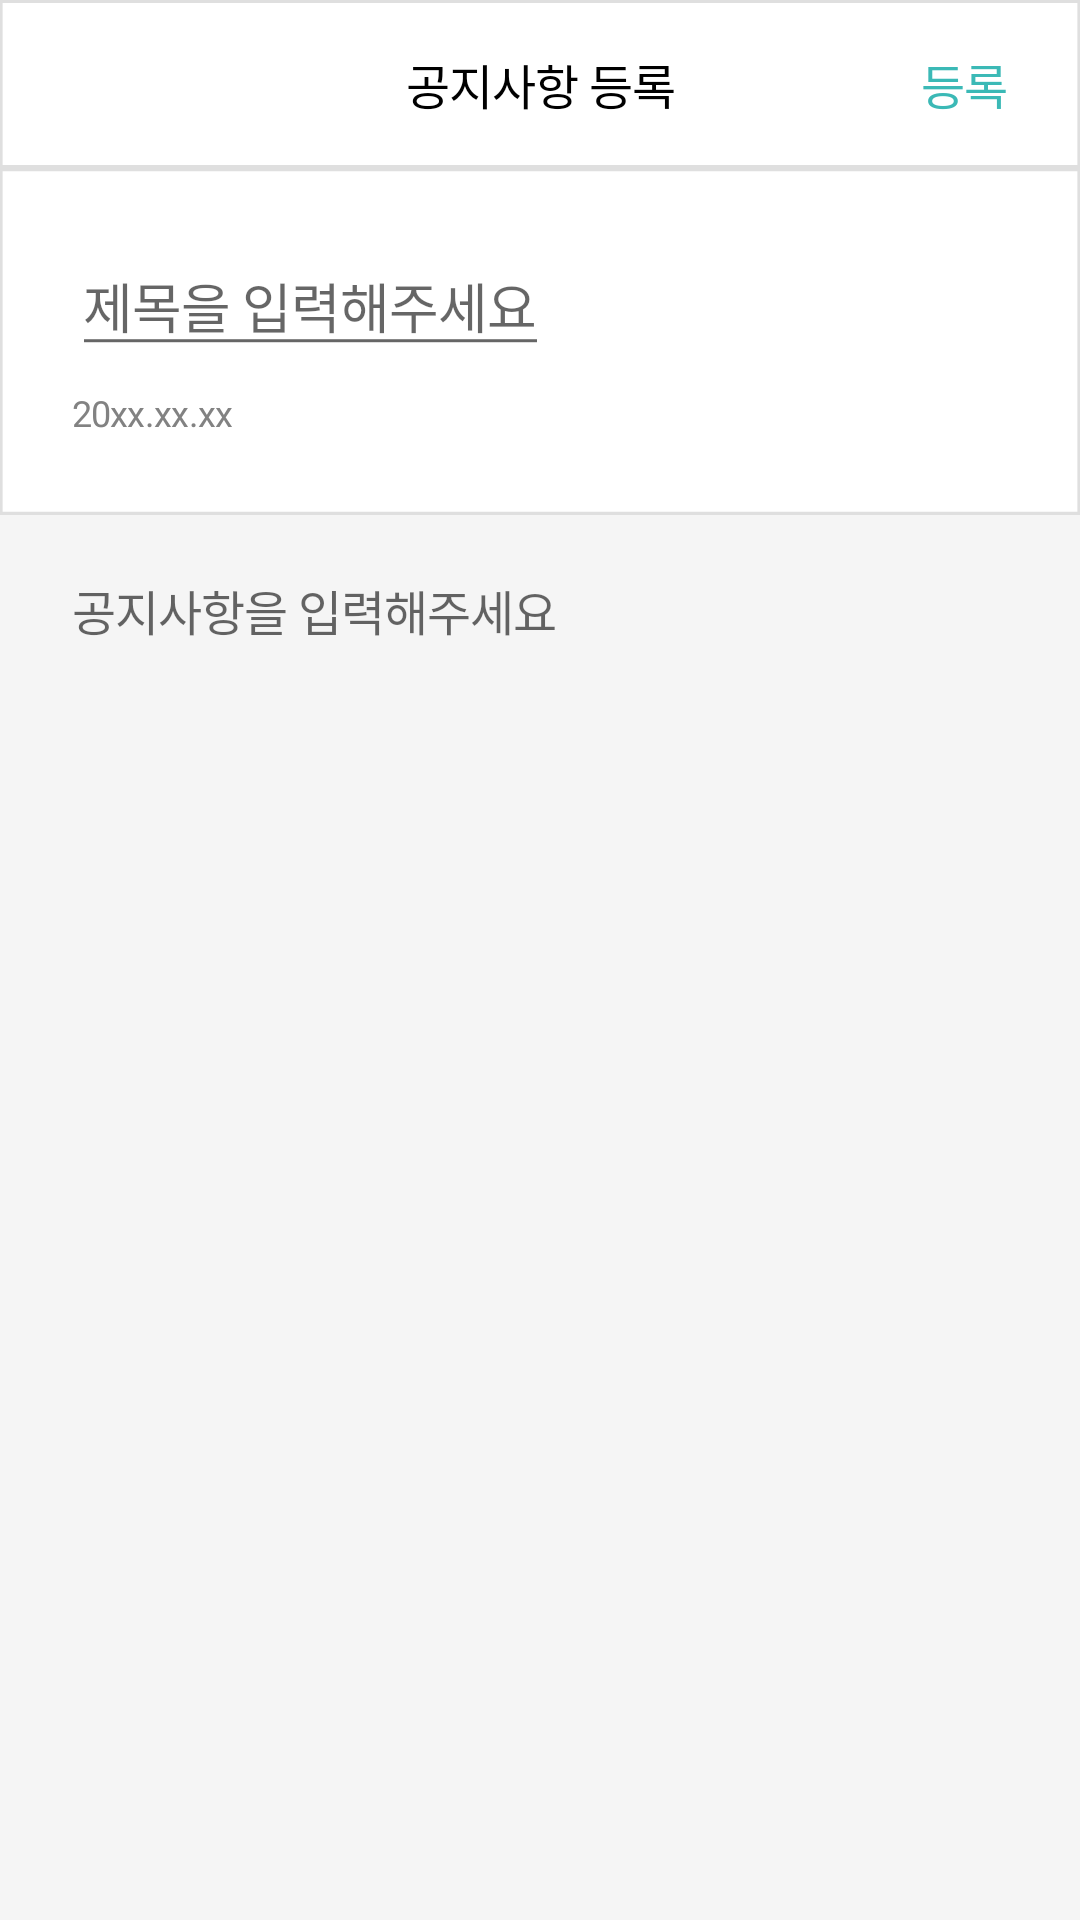

Android layout source for this screen:
<!-- AndroidManifest.xml: application theme Theme.HELPTManager -->
<!-- res/layout/fragment_notice_create.xml -->
<?xml version="1.0" encoding="utf-8"?>
<FrameLayout xmlns:android="http://schemas.android.com/apk/res/android"
    xmlns:tools="http://schemas.android.com/tools"
    android:layout_width="match_parent"
    android:layout_height="match_parent"
    xmlns:app="http://schemas.android.com/apk/res-auto"
    tools:context=".notice.NoticeCreateFragment">
    <androidx.drawerlayout.widget.DrawerLayout
        android:id="@+id/noticeCreateDrawerLayout"
        android:layout_width="match_parent"
        android:layout_height="match_parent">
        <androidx.constraintlayout.widget.ConstraintLayout
            android:layout_width="0dp"
            android:layout_height="0dp"
            android:background="@color/gray_bg"
            tools:context=".notice.NoticeCreateFragment">
            <include
                android:id="@+id/noticeCreateToolbar"
                layout="@layout/toolbar_notice_create"
                app:layout_constraintEnd_toEndOf="parent"
                app:layout_constraintStart_toStartOf="parent"
                app:layout_constraintTop_toTopOf="parent" />

            <androidx.constraintlayout.widget.ConstraintLayout
                android:id="@+id/noticeCreateTitleCL"
                android:layout_width="match_parent"
                android:layout_height="wrap_content"
                android:background="@drawable/notice_create_title_bg"
                app:layout_constraintEnd_toEndOf="parent"
                app:layout_constraintStart_toStartOf="parent"
                app:layout_constraintTop_toBottomOf="@id/noticeCreateToolbar">

                <LinearLayout
                    android:id="@+id/noticeCreateTitleLL"
                    android:layout_width="match_parent"
                    android:layout_height="wrap_content"
                    android:layout_marginStart="24dp"
                    android:layout_marginTop="24dp"
                    android:layout_marginEnd="24dp"
                    android:orientation="horizontal"
                    app:layout_constraintEnd_toEndOf="parent"
                    app:layout_constraintStart_toStartOf="parent"
                    app:layout_constraintTop_toTopOf="parent">

                    <EditText
                        android:id="@+id/noticeCreateTitleET"
                        android:layout_width="wrap_content"
                        android:layout_height="wrap_content"
                        android:hint="@string/stringNoticeCreateTitleTV"
                        android:textAppearance="@style/styleNoticeCreateTitleTV"
                        android:inputType="text"
                        android:lineSpacingExtra="3sp"
                        android:translationY="-1.26sp"
                        android:gravity="top"
                        app:layout_constraintStart_toStartOf="parent"
                        app:layout_constraintTop_toTopOf="parent" />
                </LinearLayout>


                <TextView
                    android:id="@+id/noticeCreateDateTV"
                    android:layout_width="wrap_content"
                    android:layout_height="wrap_content"
                    android:layout_marginStart="24dp"
                    android:layout_marginTop="8dp"
                    android:layout_marginBottom="24dp"
                    android:text="@string/stringNoticeCreateDateTV"
                    android:textAppearance="@style/styleNoticeCreateDateTV"
                    android:gravity="top"
                    android:lineSpacingExtra="4sp"
                    android:translationY="-1.84sp"
                    app:layout_constraintBottom_toBottomOf="parent"
                    app:layout_constraintStart_toStartOf="parent"
                    app:layout_constraintTop_toBottomOf="@id/noticeCreateTitleLL" />
            </androidx.constraintlayout.widget.ConstraintLayout>

            <androidx.constraintlayout.widget.ConstraintLayout
                android:id="@+id/noticeCreateContentCL"
                android:layout_width="match_parent"
                android:layout_height="0dp"
                app:layout_constraintEnd_toEndOf="parent"
                app:layout_constraintStart_toStartOf="parent"
                app:layout_constraintTop_toBottomOf="@id/noticeCreateTitleCL" >

                <LinearLayout
                    android:layout_width="match_parent"
                    android:layout_height="wrap_content"
                    android:layout_marginStart="24dp"
                    android:layout_marginTop="20dp"
                    android:layout_marginEnd="24dp"
                    android:layout_marginBottom="20dp"
                    android:orientation="horizontal"
                    app:layout_constraintBottom_toBottomOf="parent"
                    app:layout_constraintEnd_toEndOf="parent"
                    app:layout_constraintStart_toStartOf="parent"
                    app:layout_constraintTop_toTopOf="parent">
                    <EditText
                        android:id="@+id/noticeCreateContentET"
                        android:layout_width="wrap_content"
                        android:layout_height="wrap_content"
                        android:hint="@string/stringNoticeCreateContentTV"
                        android:inputType="text"
                        android:background="@null"
                        android:backgroundTint="@color/black"
                        android:textAppearance="@style/styleNoticeCreateContentTV" />
                </LinearLayout>






            </androidx.constraintlayout.widget.ConstraintLayout>
            
        </androidx.constraintlayout.widget.ConstraintLayout>
        
        
    </androidx.drawerlayout.widget.DrawerLayout>
</FrameLayout>
<!-- res/layout/toolbar_notice_create.xml (included above) -->
<androidx.appcompat.widget.Toolbar
    xmlns:android="http://schemas.android.com/apk/res/android"
    xmlns:app="http://schemas.android.com/apk/res-auto"
    xmlns:tools="http://schemas.android.com/tools"
    android:id="@+id/titleBarNoticeCreate"
    android:layout_width="match_parent"
    android:layout_height="56dp"
    android:background="@drawable/membership_title_bar"
    android:clipToOutline="true">

    <ImageView
        android:id="@+id/noticeCreateBackButton"
        android:layout_width="24dp"
        android:layout_height="24dp"
        android:layout_gravity="center|start|top"
        android:layout_margin="24dp"
        android:src="@drawable/arrow"
        android:contentDescription="@string/descriptionMembershipBackButton"
        tools:layout_editor_absoluteX="24dp"
        tools:layout_editor_absoluteY="24dp" />

    <TextView
        android:id="@+id/noticeCreateTitleText"
        android:layout_width="wrap_content"
        android:layout_height="wrap_content"
        android:layout_centerHorizontal="true"
        android:layout_centerVertical="true"
        android:layout_gravity="center"
        android:gravity="center_horizontal|center_vertical"
        android:lineSpacingExtra="5sp"
        android:text="@string/stringRegisterNoticeTitle"
        android:textAppearance="@style/styleMembershipPrice" />

    <TextView
        android:id="@+id/noticeCreateButtonTV"
        android:layout_width="wrap_content"
        android:layout_height="wrap_content"
        android:layout_gravity="center|end|top"
        android:layout_marginEnd="24dp"
        android:text="@string/stringNoticeCreateButton"
        android:textAppearance="@style/styleNoticeCreateButton"


        />

</androidx.appcompat.widget.Toolbar>
<!-- resources referenced by this layout -->
<resources>
  <color name="black">#FF000000</color>
  <color name="gray_bg">#F5F5F5</color>
  <!-- drawable membership_title_bar (drawable) -->
  <vector
      xmlns:android="http://schemas.android.com/apk/res/android"
      xmlns:aapt="http://schemas.android.com/aapt"
      android:width="412dp"
      android:height="56dp"
      android:viewportWidth="412"
      android:viewportHeight="56"
      >
      <group>
          <clip-path
              android:pathData="M0 0H412V56H0V0Z"
              />
          <path
              android:pathData="M0 0V56H412V0"
              android:fillColor="#FFFFFF"
              />
          <path
              android:pathData="M0 0H412V56H0V0Z"
              android:strokeWidth="2"
              android:strokeColor="#DFDFDF"
              />
      </group>
  </vector>
  <string name="descriptionMembershipBackButton">뒤로가기 버튼</string>
  <string name="stringNoticeCreateButton">등록</string>
  <string name="stringNoticeCreateContentTV">공지사항을 입력해주세요</string>
  <string name="stringNoticeCreateDateTV">20xx.xx.xx</string>
  <string name="stringNoticeCreateTitleTV">제목을 입력해주세요</string>
  <string name="stringRegisterNoticeTitle">공지사항 등록</string>
  <style name="styleMembershipPrice">
          <item name="android:textSize">16sp</item>
          <item name="android:letterSpacing">-0.02</item>
          <item name="android:textColor">#000000</item>
      </style>
  <style name="styleNoticeCreateButton">
          <item name="android:textSize">16sp</item>
          <item name="android:letterSpacing">-0.02</item>
          <item name="android:textColor">#3BB9B6</item>
          <item name="android:fontFamily">@font/pretendard_bold</item>
      </style>
  <style name="styleNoticeCreateContentTV">
          <item name="android:textSize">16sp</item>
          <item name="android:letterSpacing">-0.02</item>
          <item name="android:textColor">#828282</item>
      </style>
  <style name="styleNoticeCreateDateTV">
          <item name="android:textSize">12sp</item>
          <item name="android:letterSpacing">-0.02</item>
          <item name="android:textColor">#828282</item>
      </style>
  <style name="styleNoticeCreateTitleTV">
          <item name="android:textSize">18sp</item>
          <item name="android:letterSpacing">-0.02</item>
          <item name="android:textColor">#828282</item>
          <item name="android:fontFamily">@font/pretendard_bold</item>
      </style>
  <style name="Theme.HELPTManager" parent="Theme.AppCompat.Light">
          
          <item name="colorPrimary">@color/purple_500</item>
          <item name="colorPrimaryVariant">@color/purple_700</item>
          <item name="colorOnPrimary">@color/white</item>
          
          <item name="colorSecondary">@color/teal_200</item>
          <item name="colorSecondaryVariant">@color/teal_700</item>
          <item name="colorOnSecondary">@color/black</item>
          
          <item name="windowNoTitle">true</item>
  
          <item name="bottomSheetDialogTheme">@style/AppBottomSheetDialogTheme</item>
      </style>
  <color name="purple_500">#FF6200EE</color>
  <color name="purple_700">#FF3700B3</color>
  <color name="white">#FFFFFFFF</color>
  <color name="teal_200">#FF03DAC5</color>
  <color name="teal_700">#FF018786</color>
  <style name="AppBottomSheetDialogTheme" parent="Theme.Design.Light.BottomSheetDialog">
          <item name="bottomSheetStyle">@style/AppModalStyle</item>
          <item name="android:windowIsFloating">false</item>
      </style>
  <style name="AppModalStyle" parent="Widget.Design.BottomSheet.Modal">
          <item name="android:background">@drawable/register_more_dialog</item>
      </style>
</resources>
